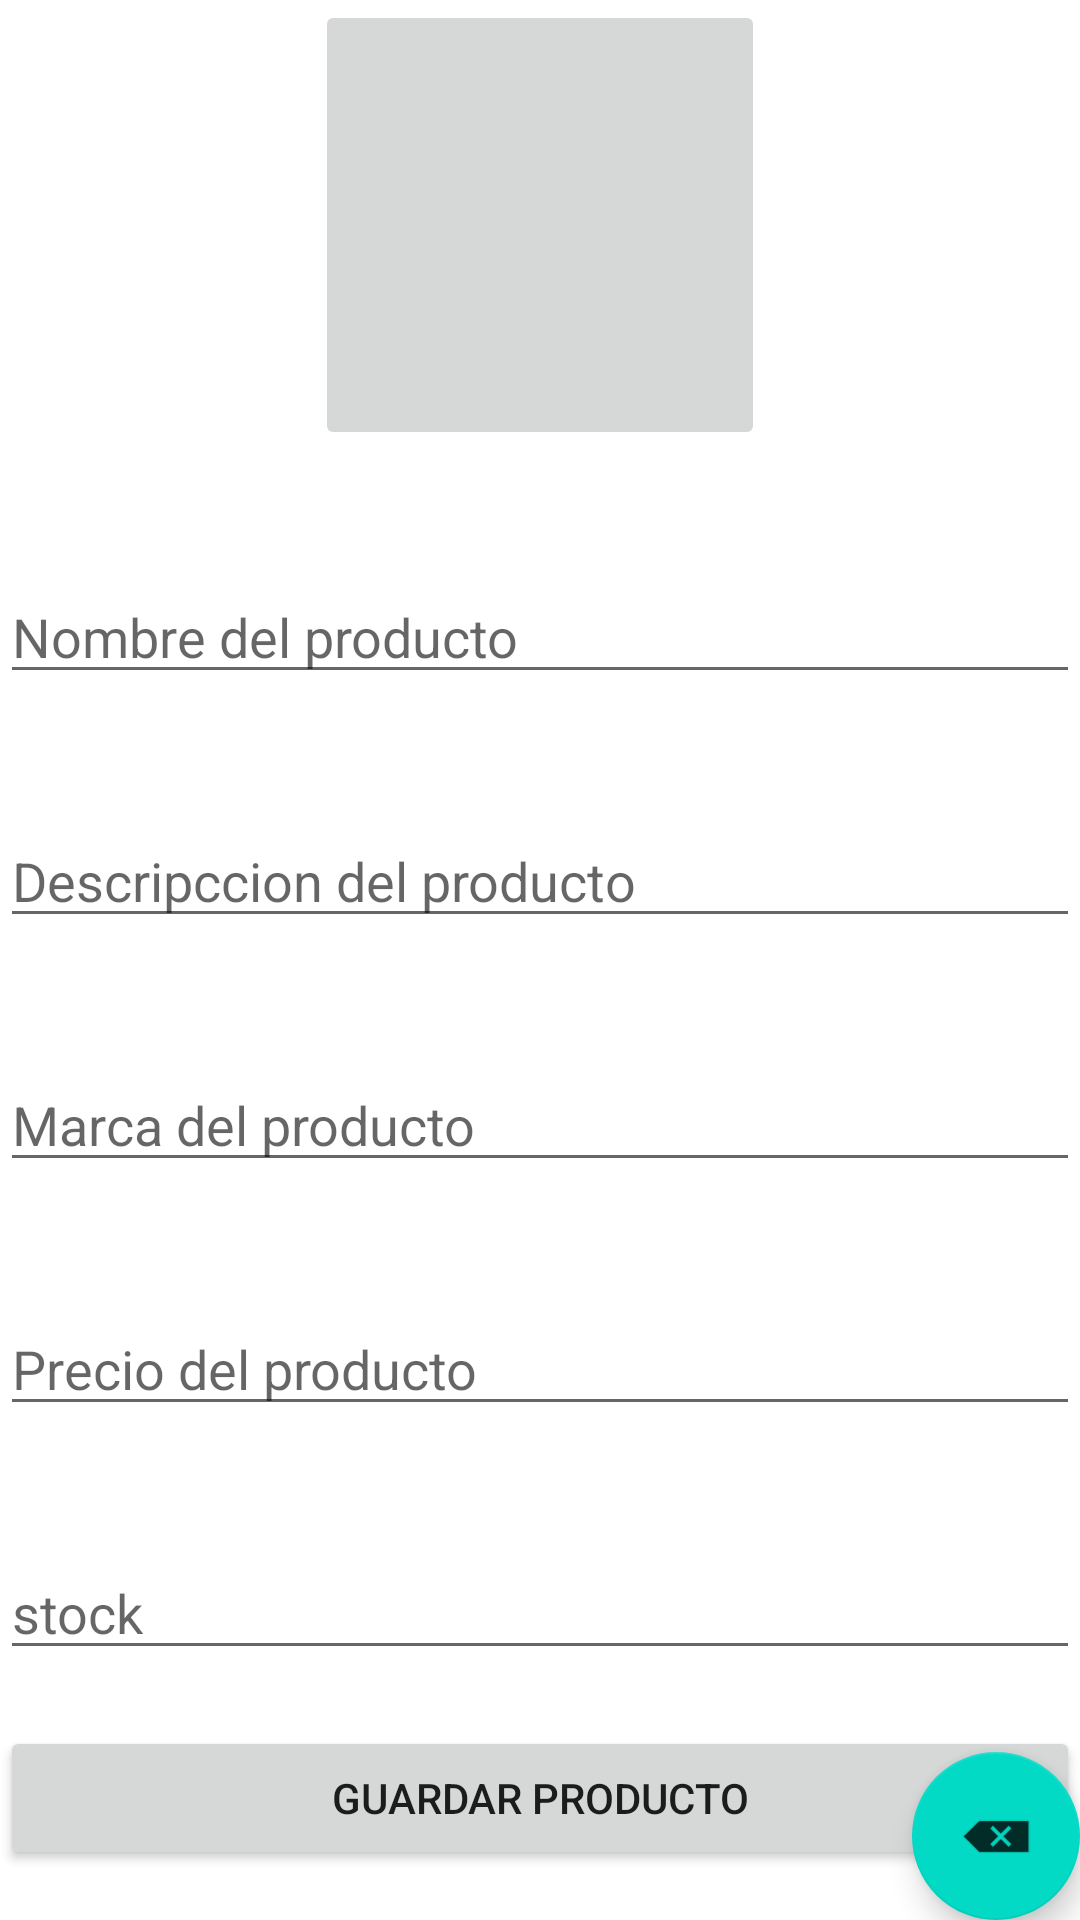

Write the Android layout XML for this screen, with the resource values it uses.
<!-- AndroidManifest.xml: application theme Theme.Home_meic -->
<!-- res/layout/activity_main.xml -->
<?xml version="1.0" encoding="utf-8"?>
<androidx.constraintlayout.widget.ConstraintLayout xmlns:android="http://schemas.android.com/apk/res/android"
xmlns:app="http://schemas.android.com/apk/res-auto"
xmlns:tools="http://schemas.android.com/tools"
android:layout_width="match_parent"
android:layout_height="match_parent"
android:layout_margin="20dp"
tools:context=".MainActivity">

<ImageButton
    android:id="@+id/imgAmigo"
    android:layout_width="150dp"
    android:layout_height="150dp"
    app:layout_constraintEnd_toEndOf="parent"
    app:layout_constraintStart_toStartOf="parent"
    app:layout_constraintTop_toTopOf="parent" />

<EditText
    android:id="@+id/txtnombre"
    android:layout_width="match_parent"
    android:layout_height="wrap_content"
    android:layout_marginTop="40dp"
    android:ems="10"
    android:hint="Nombre del producto"
    android:inputType="textPersonName"
    app:layout_constraintEnd_toEndOf="parent"
    app:layout_constraintStart_toStartOf="parent"
    app:layout_constraintTop_toBottomOf="@+id/imgAmigo" />

<EditText
    android:id="@+id/txtdireccion"
    android:layout_width="match_parent"
    android:layout_height="wrap_content"
    android:layout_marginTop="40dp"
    android:ems="10"
    android:hint="Descripccion del producto"
    android:inputType="textMultiLine"
    app:layout_constraintEnd_toEndOf="parent"
    app:layout_constraintStart_toStartOf="parent"
    app:layout_constraintTop_toBottomOf="@+id/txtnombre" />

<EditText
    android:id="@+id/txtTelefono"
    android:layout_width="match_parent"
    android:layout_height="wrap_content"
    android:layout_marginTop="40dp"
    android:ems="10"
    android:hint="Marca del producto"
    android:inputType="textMultiLine"
    app:layout_constraintEnd_toEndOf="parent"
    app:layout_constraintStart_toStartOf="parent"
    app:layout_constraintTop_toBottomOf="@+id/txtdireccion" />

<EditText
    android:id="@+id/txtemail"
    android:layout_width="match_parent"
    android:layout_height="wrap_content"
    android:layout_marginTop="40dp"
    android:ems="10"
    android:hint="Precio del producto"
    android:inputType="textEmailAddress"
    app:layout_constraintEnd_toEndOf="parent"
    app:layout_constraintStart_toStartOf="parent"
    app:layout_constraintTop_toBottomOf="@+id/txtTelefono" />

    <EditText
        android:id="@+id/txtstock"
        android:layout_width="match_parent"
        android:layout_height="wrap_content"
        android:layout_marginTop="40dp"
        android:ems="10"
        android:hint="stock"
        android:inputType="textMultiLine"
        app:layout_constraintEnd_toEndOf="parent"
        app:layout_constraintStart_toStartOf="parent"
        app:layout_constraintTop_toBottomOf="@+id/txtemail" />

<Button
    android:id="@+id/btnGuardar"
    android:layout_width="match_parent"
    android:layout_height="wrap_content"
    android:layout_marginTop="100dp"
    android:text="Guardar producto"
    app:layout_constraintEnd_toEndOf="parent"
    app:layout_constraintStart_toStartOf="parent"
    app:layout_constraintTop_toBottomOf="@+id/txtemail" />

<com.google.android.material.floatingactionbutton.FloatingActionButton
    android:id="@+id/fabRegresarListaAmigos"
    android:layout_width="wrap_content"
    android:layout_height="wrap_content"
    android:clickable="true"
    android:tooltipText="Regresar a lista de amigos"
    app:layout_constraintBottom_toBottomOf="parent"
    app:layout_constraintEnd_toEndOf="parent"
    app:srcCompat="@android:drawable/ic_input_delete"/>

</androidx.constraintlayout.widget.ConstraintLayout>
<!-- resources referenced by this layout -->
<resources>
  <style name="Theme.Home_meic" parent="Theme.MaterialComponents.DayNight.NoActionBar">
          
          <item name="colorPrimary">@color/black</item>
          <item name="colorPrimaryVariant">@color/colorPrimaryDark</item>
          <item name="colorOnPrimary">@color/colorPrimary</item>
      </style>
  <color name="black">#FF000000</color>
  <color name="colorPrimaryDark">#DD582E</color>
  <color name="colorPrimary">#FFC107</color>
</resources>
